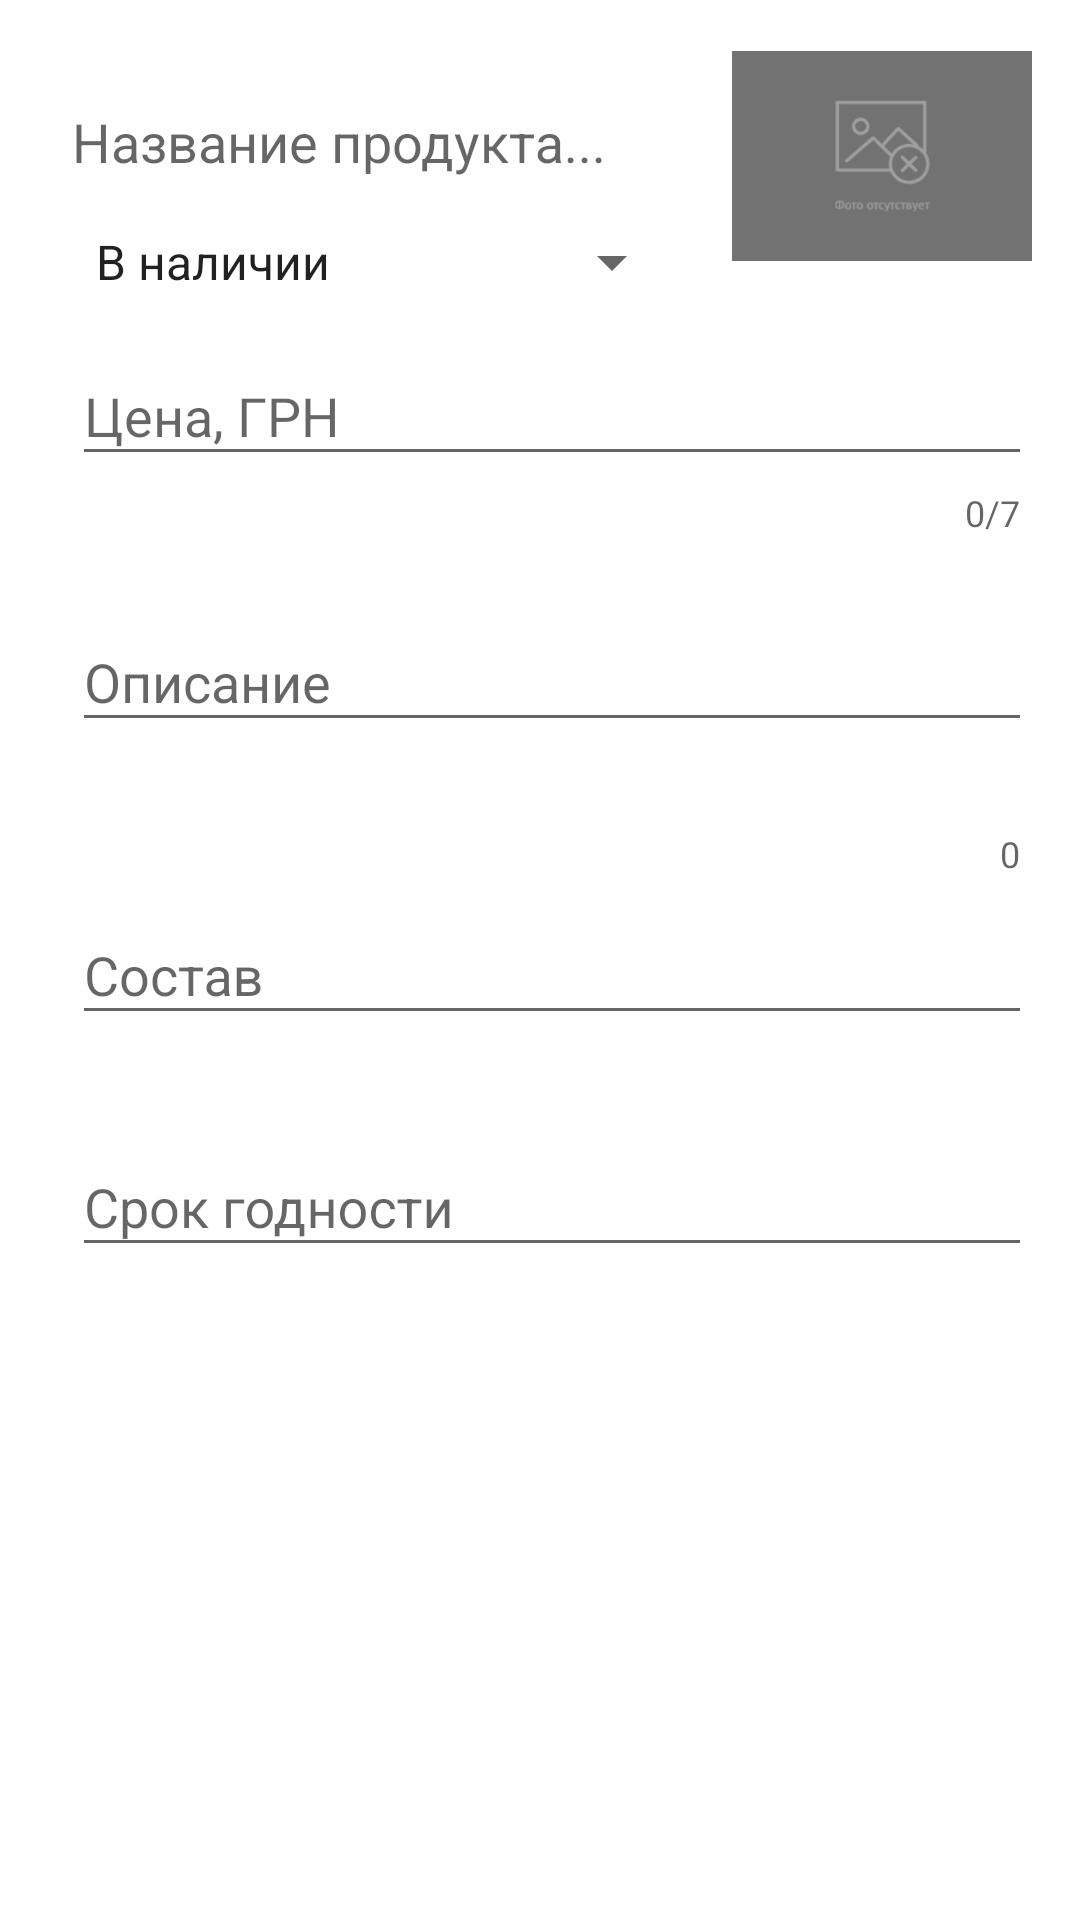

Layout XML and referenced resources for this Android screen:
<!-- AndroidManifest.xml: application theme AppTheme -->
<!-- res/layout/a_add_edit_goods.xml -->
<?xml version="1.0" encoding="utf-8"?>
<RelativeLayout xmlns:android="http://schemas.android.com/apk/res/android"
    xmlns:app="http://schemas.android.com/apk/res-auto"
    xmlns:tools="http://schemas.android.com/tools"
    android:layout_width="match_parent"
    android:layout_height="match_parent"
    android:background="#FFF"
    tools:context=".MyFarm.Goods.AddEditGoods">

    <ScrollView
        android:layout_width="match_parent"
        android:layout_height="wrap_content"
        android:scrollbars="none">

        <LinearLayout
            android:layout_width="match_parent"
            android:layout_height="wrap_content"
            android:layout_marginBottom="80dp"
            android:orientation="vertical">

            <LinearLayout
                android:layout_width="match_parent"
                android:layout_height="wrap_content"
                android:layout_marginTop="10dp"
                android:layout_marginEnd="16dp"
                android:gravity="center"
                android:orientation="horizontal"
                android:weightSum="1">

                <LinearLayout
                    android:layout_width="0dp"
                    android:layout_height="wrap_content"
                    android:layout_marginTop="10dp"
                    android:layout_weight="1"
                    android:orientation="vertical">

                    <com.google.android.material.textfield.TextInputLayout
                        android:id="@+id/mTitle"
                        android:layout_width="match_parent"
                        android:layout_height="wrap_content"
                        android:layout_marginStart="24dp"
                        android:layout_marginEnd="16dp"
                        android:layout_marginBottom="15dp">

                        <com.google.android.material.textfield.TextInputEditText
                            android:layout_width="match_parent"
                            android:layout_height="wrap_content"
                            android:background="@null"
                            android:hint="Название продукта..."
                            android:inputType="textMultiLine"
                            android:textSize="18sp" />

                    </com.google.android.material.textfield.TextInputLayout>

                    <Spinner
                        android:id="@+id/coloredSpinner"
                        android:layout_width="match_parent"
                        android:layout_height="wrap_content"
                        android:layout_marginStart="24dp"
                        android:layout_marginEnd="16dp"
                        android:entries="@array/Availability"
                        android:spinnerMode="dropdown" />

                </LinearLayout>

                <ImageView
                    android:id="@+id/mImage"
                    android:layout_width="100dp"
                    android:layout_height="70dp"
                    android:layout_gravity="center"
                    android:scaleType="centerCrop"
                    android:src="@drawable/image_not_available" />

            </LinearLayout>


            <LinearLayout
                android:layout_width="match_parent"
                android:layout_height="wrap_content"
                android:layout_marginStart="24dp"
                android:layout_marginEnd="16dp"
                android:layout_marginBottom="16dp"
                android:orientation="vertical">


                <LinearLayout
                    android:layout_width="match_parent"
                    android:layout_height="wrap_content"
                    android:layout_marginTop="12dp"
                    android:orientation="horizontal">

                    <com.google.android.material.textfield.TextInputLayout
                        android:id="@+id/mPrice"
                        android:layout_width="match_parent"
                        android:layout_height="wrap_content"
                        app:counterEnabled="true"
                        app:counterMaxLength="7">

                        <com.google.android.material.textfield.TextInputEditText
                            android:layout_width="match_parent"
                            android:layout_height="wrap_content"
                            android:hint="Цена, ГРН"
                            android:inputType="number|text"
                            android:textSize="18sp" />

                    </com.google.android.material.textfield.TextInputLayout>


                </LinearLayout>

            </LinearLayout>

            <LinearLayout
                android:layout_width="match_parent"
                android:layout_height="wrap_content"
                android:layout_marginStart="24dp"
                android:layout_marginEnd="16dp"
                android:orientation="vertical">

                <com.google.android.material.textfield.TextInputLayout
                    android:id="@+id/mDescription"
                    android:layout_width="match_parent"
                    android:layout_height="wrap_content"
                    app:counterEnabled="true">

                    <com.google.android.material.textfield.TextInputEditText
                        android:layout_width="match_parent"
                        android:layout_height="wrap_content"
                        android:layout_marginBottom="25dp"
                        android:hint="Описание"
                        android:inputType="textMultiLine"
                        android:textSize="18sp" />

                </com.google.android.material.textfield.TextInputLayout>

                <com.google.android.material.textfield.TextInputLayout
                    android:id="@+id/mComposition"
                    android:layout_width="match_parent"
                    android:layout_height="wrap_content">

                    <com.google.android.material.textfield.TextInputEditText
                        android:layout_width="match_parent"
                        android:layout_height="wrap_content"
                        android:layout_marginBottom="25dp"
                        android:hint="Состав"
                        android:inputType="textMultiLine"
                        android:textSize="18sp" />

                </com.google.android.material.textfield.TextInputLayout>

                <com.google.android.material.textfield.TextInputLayout
                    android:id="@+id/mTerm"
                    android:layout_width="match_parent"
                    android:layout_height="wrap_content">

                    <com.google.android.material.textfield.TextInputEditText
                        android:layout_width="match_parent"
                        android:layout_height="wrap_content"
                        android:layout_marginBottom="25dp"
                        android:hint="Срок годности"
                        android:inputType="textMultiLine"
                        android:textSize="18sp" />

                </com.google.android.material.textfield.TextInputLayout>

            </LinearLayout>

        </LinearLayout>
    </ScrollView>

</RelativeLayout>
<!-- resources referenced by this layout -->
<resources>
  <string-array name="Availability">
          <item>В наличии</item>
          <item>Заканчивается</item>
          <item>Закончилось</item>
      </string-array>
  <!-- drawable image_not_available: png bitmap (drawable, 4734 bytes) -->
  <style name="AppTheme" parent="Theme.AppCompat.Light.DarkActionBar">
          
          <item name="android:windowIsTranslucent">true</item>
          <item name="android:windowBackground">@android:color/transparent</item>
          <item name="colorPrimary">@color/colorPrimary</item>
          <item name="colorPrimaryDark">@color/colorPrimaryDark</item>
          <item name="colorAccent">@color/colorAccent</item>
      </style>
  <color name="colorPrimary">#4CAF50</color>
  <color name="colorPrimaryDark">#388E3C</color>
  <color name="colorAccent">#8BC34A</color>
</resources>
